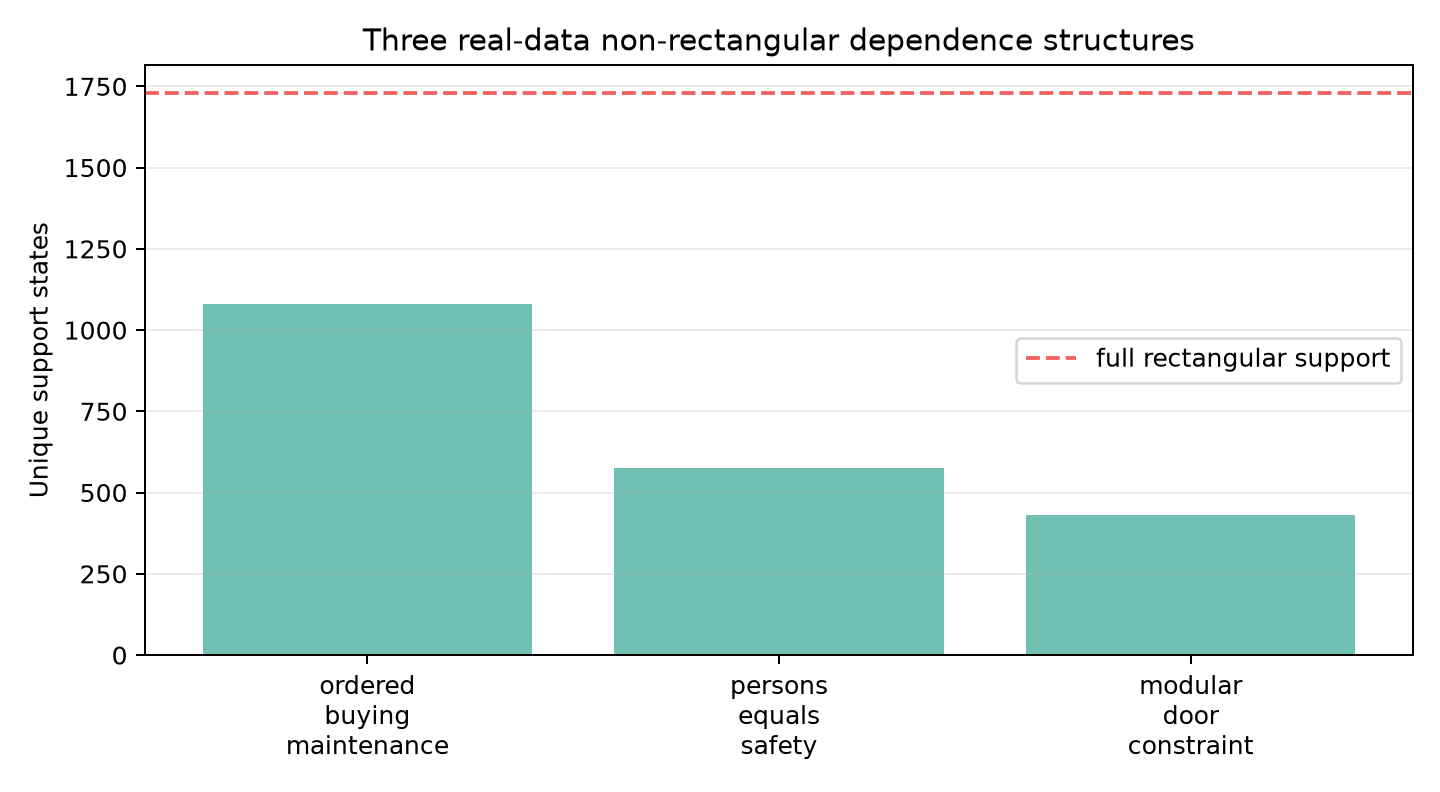

The data file committed next to this chart (first rows):
case, description, observations_with_weights, unique_support, full_cartesian_support, support_fraction, removed_states, total_correlation_nats, distinct_probability_values, min_probability, max_probability, basis_shape, components, runtime_seconds, reconstruction_max_abs_error, weighted_l2_error, r_squared
ordered_buying_maintenance, inequality constraint buying <= maintena…, 2160, 1080, 1728, 0.625, 648, 0.2571, 3, 0.000463, 0.001389, [1080, 1080], 64, 4.3, 5.79911674236655e-11, 5.012030429524762e-22, 1.0
persons_equals_safety, deterministic equality persons = safety;…, 1440, 576, 1728, 0.3333, 1152, 1.099, 4, 0.0006944, 0.002778, [576, 576], 32, 0.3884, 7.604139540262622e-12, 1.3175437594914903e-23, 1.0
modular_door_constraint, higher-order doors = (buying + maintenan…, 864, 432, 1728, 0.25, 1296, 1.386, 3, 0.001157, 0.003472, [432, 432], 40, 0.205, 8.358558289955909e-11, 4.115905272420321e-21, 1.0
